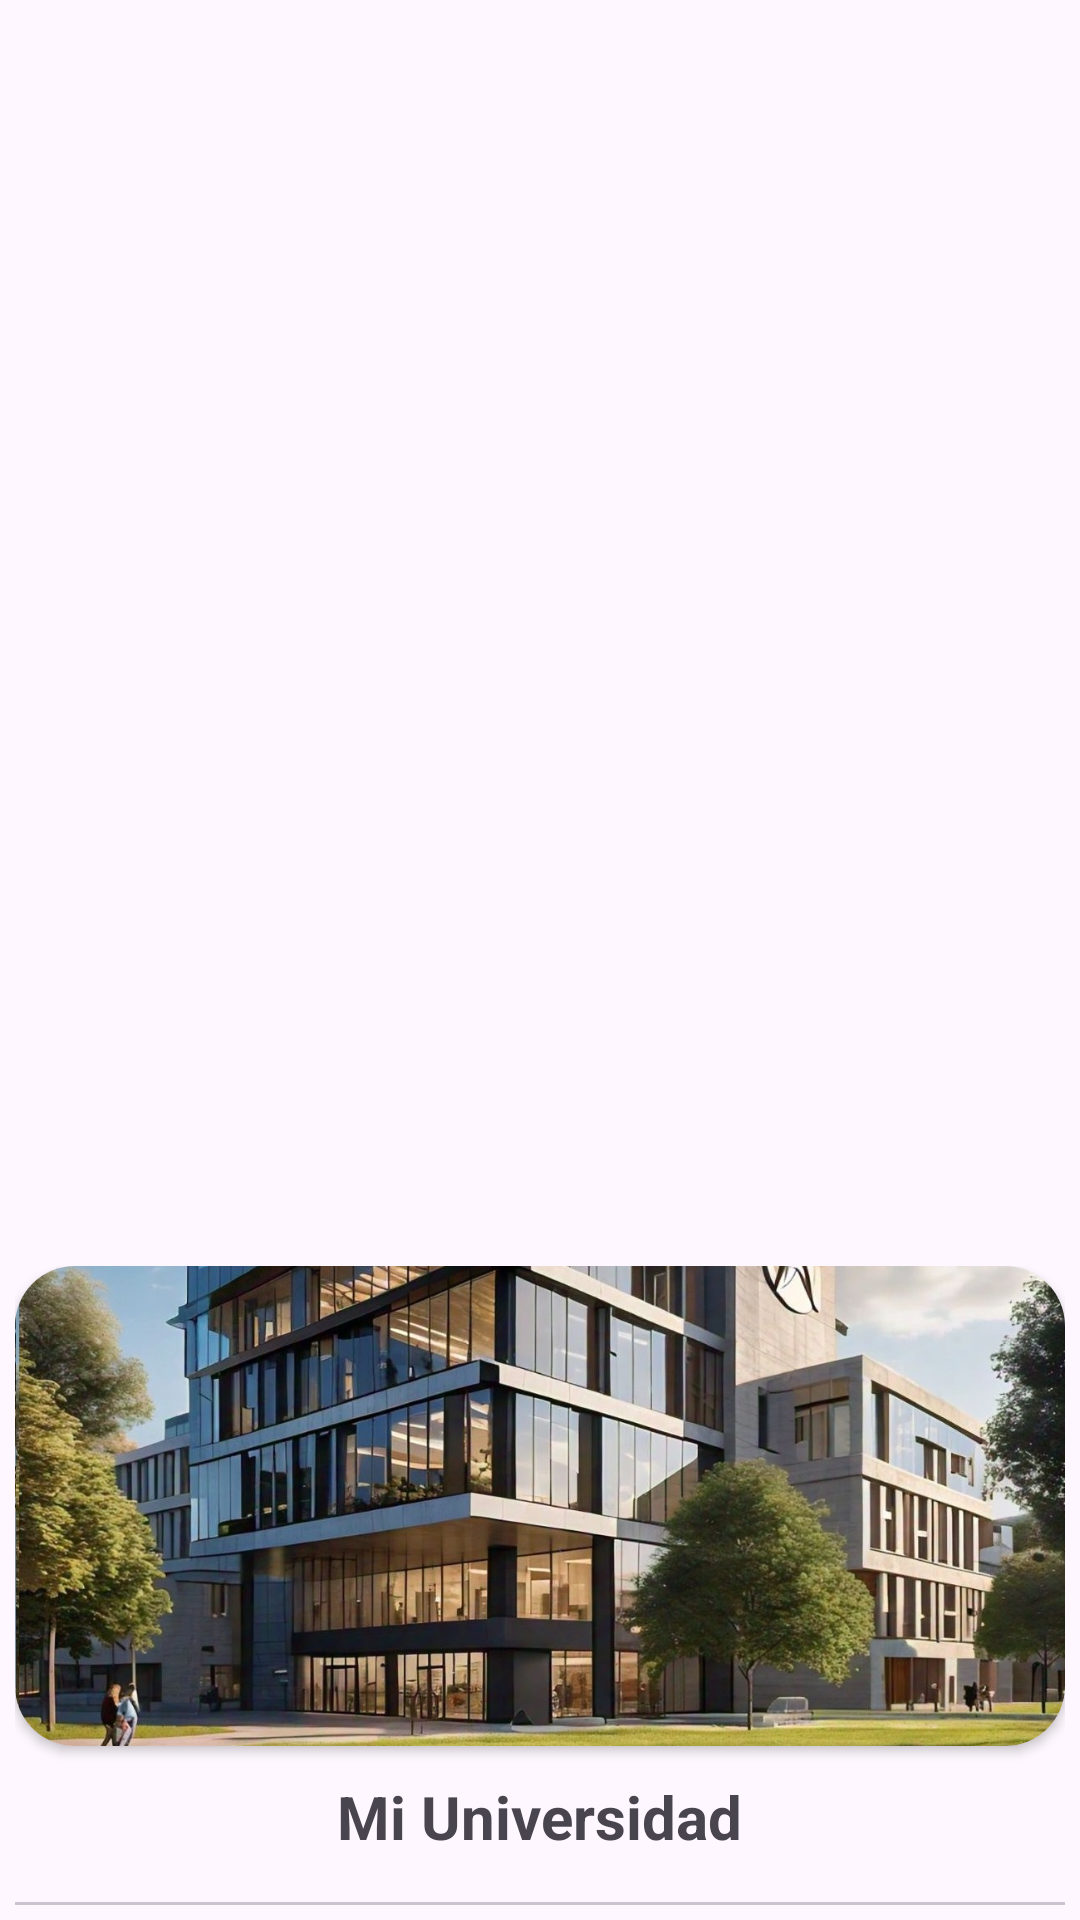

Here is an Android app screen rendered from its layout file. Give the layout XML and the strings, colors and styles it references.
<!-- AndroidManifest.xml: application theme Theme.UniShare -->
<!-- res/layout/encabezado.xml -->
<?xml version="1.0" encoding="utf-8"?>
<androidx.appcompat.widget.LinearLayoutCompat xmlns:android="http://schemas.android.com/apk/res/android"
    android:layout_width="match_parent"
    android:layout_height="wrap_content"
    xmlns:app="http://schemas.android.com/apk/res-auto"
    android:gravity="bottom"
    android:padding="5dp"
    android:theme="@style/IconTin"
    android:orientation="vertical">

    <LinearLayout
        android:layout_width="match_parent"
        android:layout_height="wrap_content"
        android:paddingTop="20dp"
        android:layout_marginTop="15dp"
        android:orientation="vertical">

    <androidx.cardview.widget.CardView
        android:layout_width="match_parent"
        android:layout_height="160dp"
        app:cardCornerRadius="20dp">
        <androidx.appcompat.widget.AppCompatImageView
            android:id="@+id/ingEncabezado"
            android:layout_width="350dp"
            android:layout_height="170dp"
            android:layout_gravity="center"
            android:src="@drawable/uni"/>
    </androidx.cardview.widget.CardView>


    <TextView
        android:layout_width="wrap_content"
        android:layout_height="wrap_content"
        android:text="@string/app_name"
        android:textStyle="bold"
        android:textSize="20dp"
        android:layout_gravity="center"
        android:layout_marginTop="10dp"
        android:paddingBottom="15dp"/>

<com.google.android.material.divider.MaterialDivider
    android:layout_width="match_parent"
    android:layout_height="1dp"
    android:background="@color/colorPrimary"/>

    </LinearLayout>

</androidx.appcompat.widget.LinearLayoutCompat>
<!-- resources referenced by this layout -->
<resources>
  <color name="colorPrimary">#24074C</color>
  <!-- drawable uni: jpg bitmap (drawable, 263711 bytes) -->
  <string name="app_name">Mi Universidad</string>
  <style name="IconTin"><item name="iconTint">#13227A</item></style>
  <style name="Theme.UniShare" parent="Base.Theme.UniShare" />
  <style name="Base.Theme.UniShare" parent="Theme.Material3.DayNight.NoActionBar">
          
          
      </style>
</resources>
